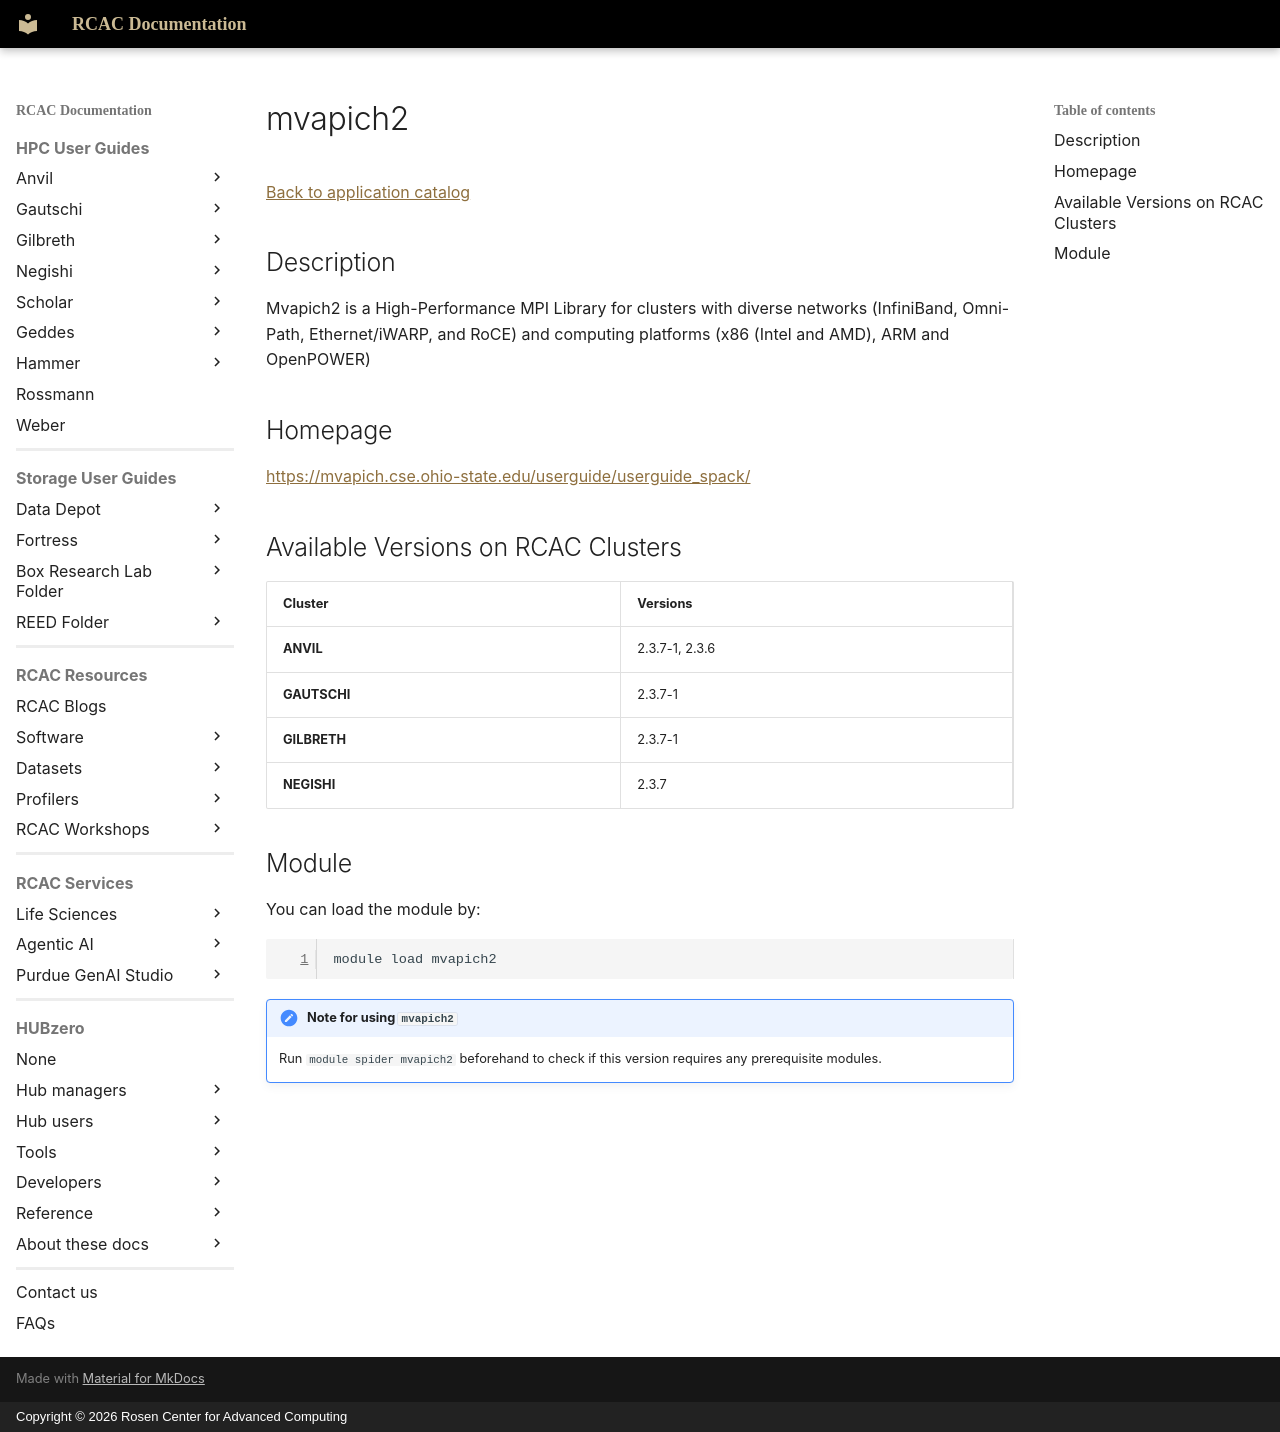

repository: PurdueRCAC/RCAC-Docs · page: software/apps_md/mvapich2/index.html · generator: mkdocs · copyright: Copyright © 2026 Rosen Center for Advanced Computing

# mvapich2

[Back to application catalog](../app_catalog.md)

## Description

Mvapich2 is a High-Performance MPI Library for clusters with diverse networks (InfiniBand, Omni-Path, Ethernet/iWARP, and RoCE) and computing platforms (x86 (Intel and AMD), ARM and OpenPOWER)

## Homepage

[https://mvapich.cse.ohio-state.edu/userguide/userguide_spack/](https://mvapich.cse.ohio-state.edu/userguide/userguide_spack/)

## Available Versions on RCAC Clusters

|Cluster|Versions|
|---|---|
**ANVIL**|2.3.7-1, 2.3.6
**GAUTSCHI**|2.3.7-1
**GILBRETH**|2.3.7-1
**NEGISHI**|2.3.7

## Module

You can load the module by:

```bash
module load mvapich2
```

!!! note "Note for using `mvapich2`"
    Run `module spider mvapich2` beforehand to check if this version requires any prerequisite modules.
